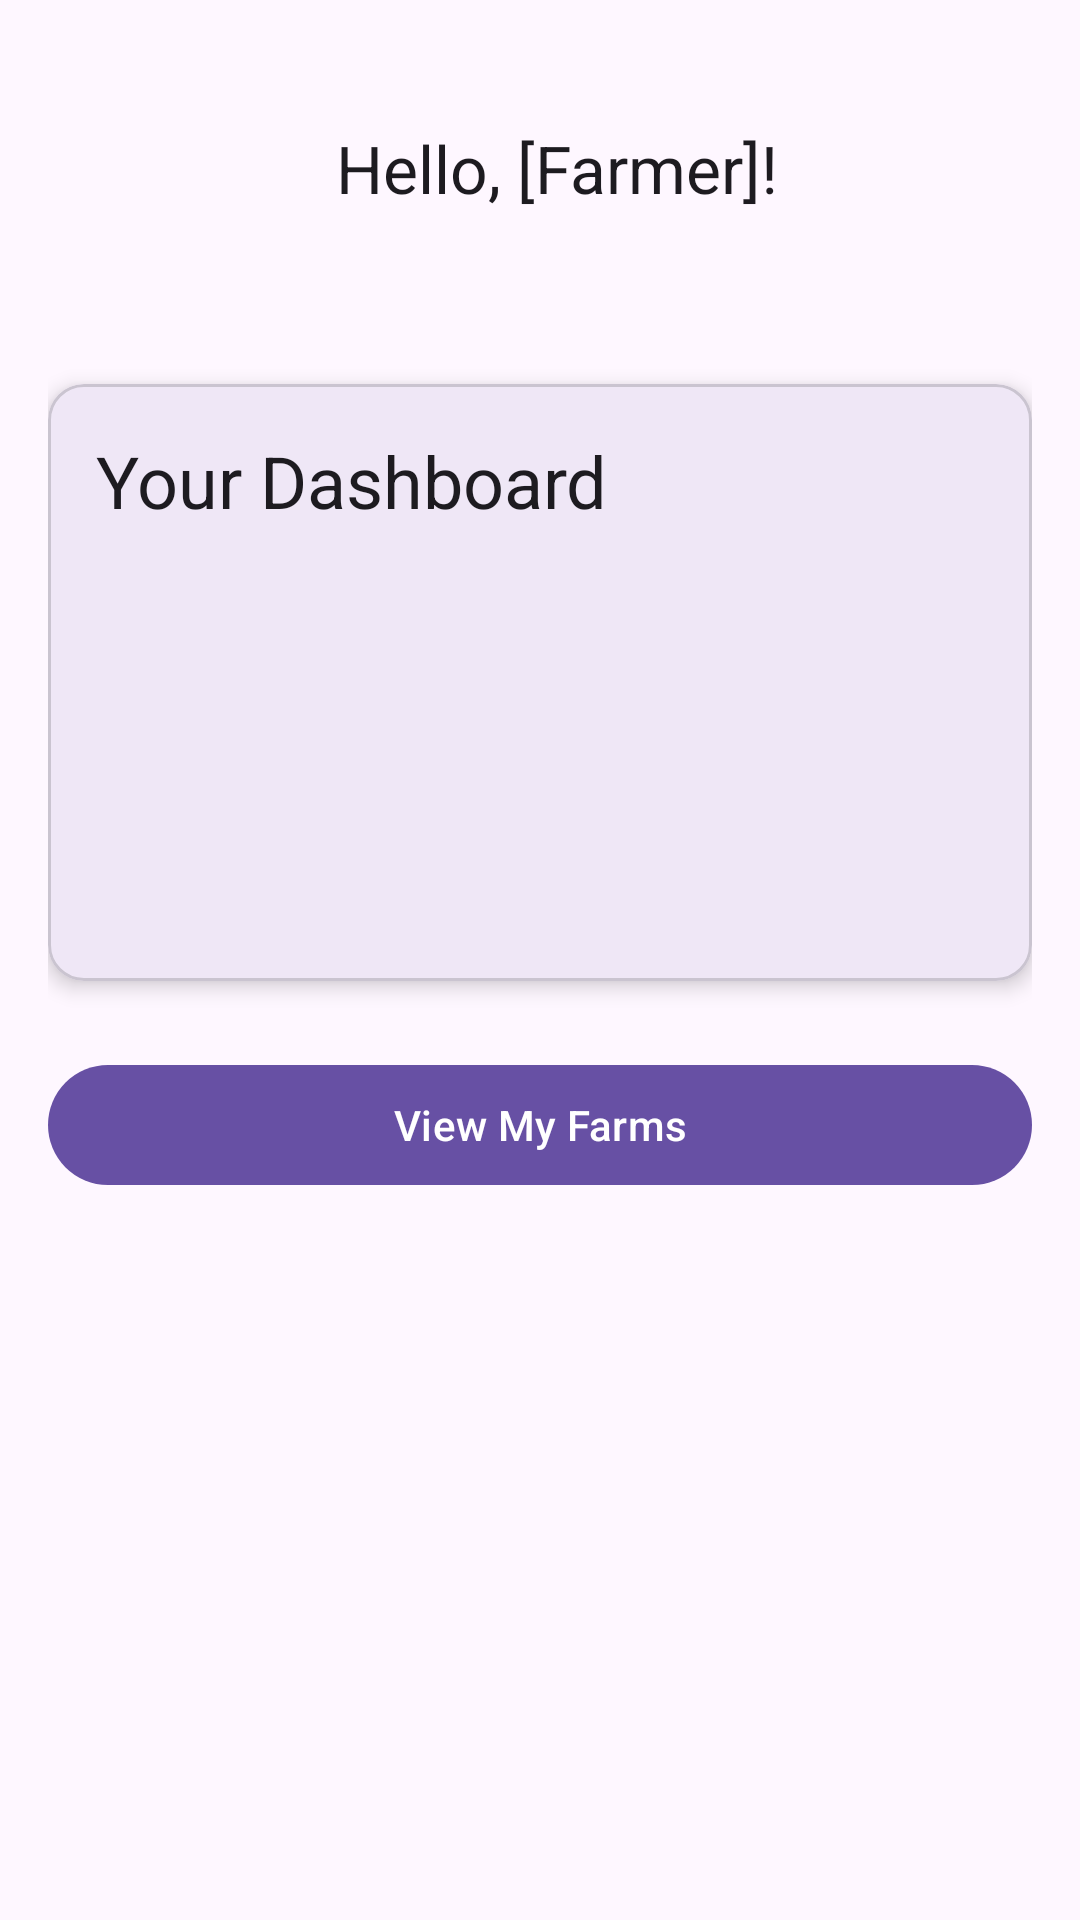

This screen was rendered from an Android layout file. Write that file and the resources it references.
<!-- AndroidManifest.xml: application theme Theme.KisanHub -->
<!-- res/layout/fragment_profile.xml -->
<?xml version="1.0" encoding="utf-8"?>
<androidx.constraintlayout.widget.ConstraintLayout
    xmlns:android="http://schemas.android.com/apk/res/android"
    xmlns:app="http://schemas.android.com/apk/res-auto"
    xmlns:tools="http://schemas.android.com/tools"
    android:layout_width="match_parent"
    android:layout_height="match_parent"
    android:padding="16dp"
    tools:context=".fragments.ProfileFragment">

    
    <ImageView
        android:id="@+id/imageView_profile"
        android:layout_width="80dp"
        android:layout_height="80dp"
        android:src="@android:drawable/sym_def_app_icon"
        app:layout_constraintTop_toTopOf="parent"
        app:layout_constraintStart_toStartOf="parent" />

    <TextView
        android:id="@+id/textView_greeting"
        style="@style/TextAppearance.Material3.TitleLarge"
        android:layout_width="0dp"
        android:layout_height="wrap_content"
        android:layout_marginStart="16dp"
        android:text="Hello, [Farmer]!"
        app:layout_constraintTop_toTopOf="@id/imageView_profile"
        app:layout_constraintBottom_toBottomOf="@id/imageView_profile"
        app:layout_constraintStart_toEndOf="@id/imageView_profile"
        app:layout_constraintEnd_toEndOf="parent" />

    
    <com.google.android.material.card.MaterialCardView
        android:id="@+id/card_dashboard"
        android:layout_width="0dp"
        android:layout_height="wrap_content"
        android:layout_marginTop="32dp"
        app:cardElevation="4dp"
        app:layout_constraintTop_toBottomOf="@id/imageView_profile"
        app:layout_constraintStart_toStartOf="parent"
        app:layout_constraintEnd_toEndOf="parent">

        <LinearLayout
            android:layout_width="match_parent"
            android:layout_height="wrap_content"
            android:orientation="vertical"
            android:padding="16dp">

            <TextView
                style="@style/TextAppearance.Material3.HeadlineSmall"
                android:layout_width="wrap_content"
                android:layout_height="wrap_content"
                android:layout_marginBottom="16dp"
                android:text="Your Dashboard" />

            
            <TextView
                android:id="@+id/textView_total_farms"
                style="@style/TextAppearance.Material3.BodyLarge"
                android:layout_width="wrap_content"
                android:layout_height="wrap_content"
                tools:text="Total Farms: 3" />

            <TextView
                android:id="@+id/textView_total_income"
                style="@style/TextAppearance.Material3.BodyLarge"
                android:layout_width="wrap_content"
                android:layout_height="wrap_content"
                android:layout_marginTop="8dp"
                tools:text="Total Income: ₹1,25,000" />

            <TextView
                android:id="@+id/textView_total_expenses"
                style="@style/TextAppearance.Material3.BodyLarge"
                android:layout_width="wrap_content"
                android:layout_height="wrap_content"
                android:layout_marginTop="8dp"
                tools:text="Total Expenses: ₹60,000" />

            
            <TextView
                android:id="@+id/textView_net_profit"
                style="@style/TextAppearance.Material3.TitleMedium"
                android:layout_width="wrap_content"
                android:layout_height="wrap_content"
                android:layout_marginTop="16dp"
                android:textStyle="bold"
                tools:text="Net Profit: ₹65,000" />

        </LinearLayout>
    </com.google.android.material.card.MaterialCardView>

    <com.google.android.material.button.MaterialButton
        android:id="@+id/button_view_farms"
        android:layout_width="0dp"
        android:layout_height="wrap_content"
        android:layout_marginTop="24dp"
        android:text="View My Farms"
        app:layout_constraintTop_toBottomOf="@id/card_dashboard"
        app:layout_constraintStart_toStartOf="parent"
        app:layout_constraintEnd_toEndOf="parent" />

</androidx.constraintlayout.widget.ConstraintLayout>
<!-- resources referenced by this layout -->
<resources>
  <style name="Theme.KisanHub" parent="Base.Theme.KisanHub" />
  <style name="Base.Theme.KisanHub" parent="Theme.Material3.DayNight.NoActionBar">
          
          
      </style>
</resources>
